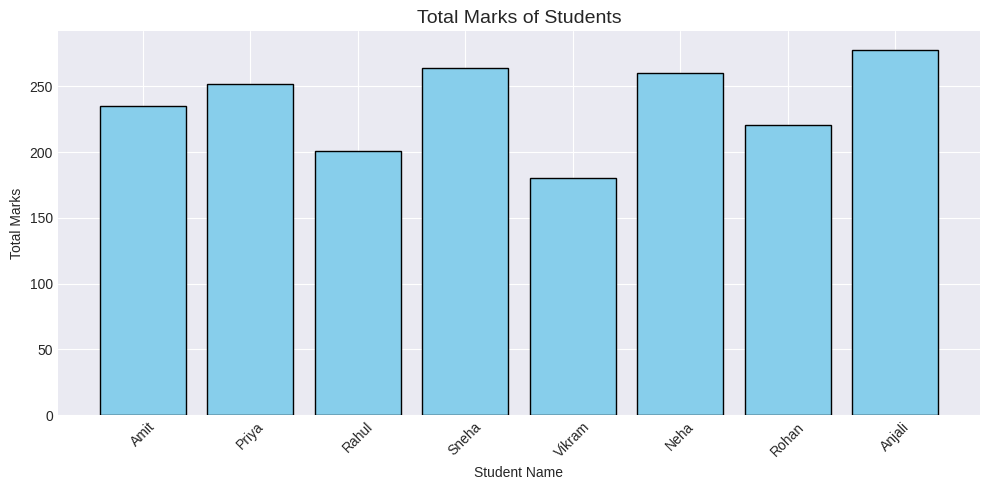
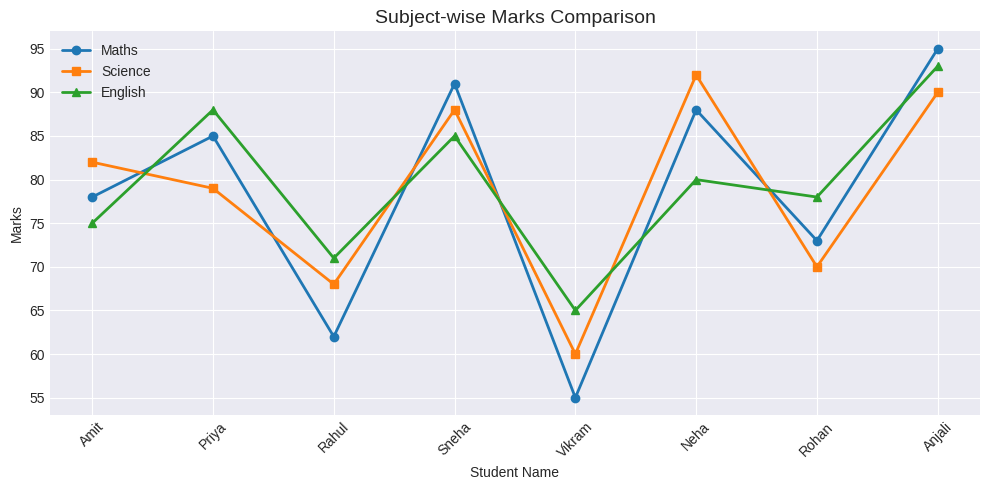
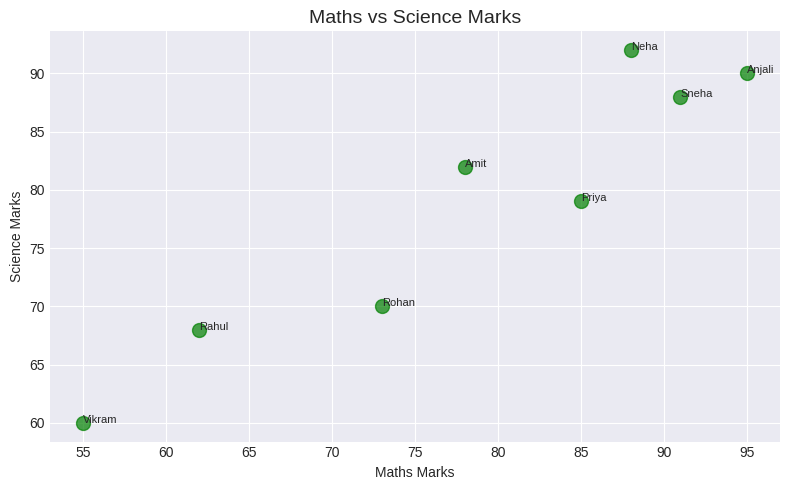
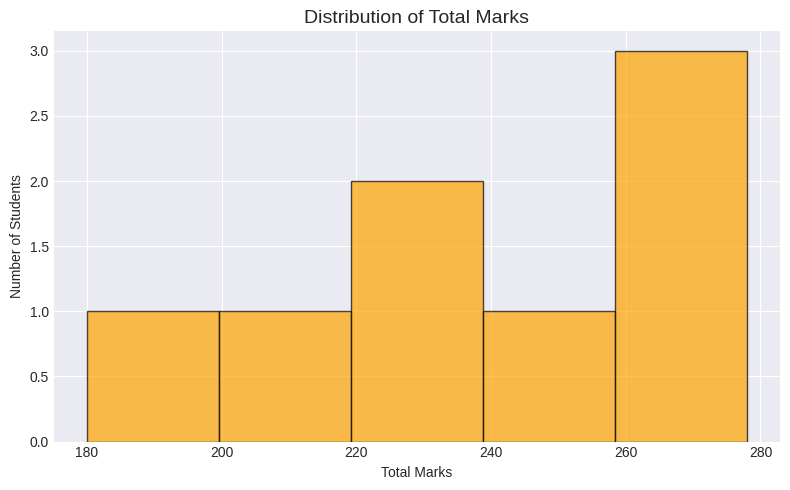
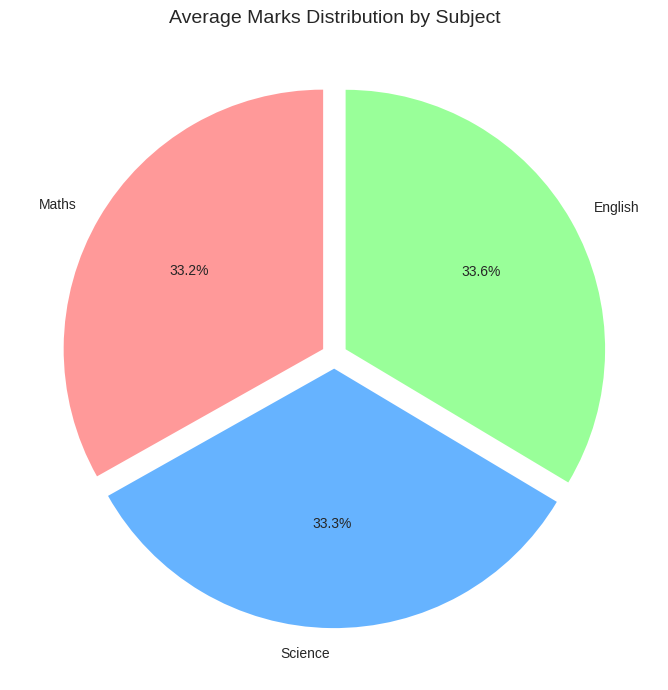

These charts were generated, in order, by the following Python code:
# Practical 2: Pandas and Matplotlib for ML Applications

import pandas as pd
import matplotlib.pyplot as plt
import numpy as np


print("1. PANDAS DEMONSTRATION")

# Creating a sample dataset (Student Marks)
data = {
    'Name': ['Amit', 'Priya', 'Rahul', 'Sneha', 'Vikram', 'Neha', 'Rohan', 'Anjali'],
    'Maths': [78, 85, 62, 91, 55, 88, 73, 95],
    'Science': [82, 79, 68, 88, 60, 92, 70, 90],
    'English': [75, 88, 71, 85, 65, 80, 78, 93],
    'Age': [18, 19, 18, 20, 19, 18, 20, 19]
}

df = pd.DataFrame(data)

print("\n Original DataFrame ")
print(df)

print("\n First 5 rows (head) ")
print(df.head())

print("\n Basic Information")
print(df.info())

print("\n Statistical Summary")
print(df.describe())

print("\n Column Names")
print(df.columns.tolist())

print("\n Shape of DataFrame")
print(df.shape)

print("\n Selecting specific columns ")
print(df[['Name', 'Maths', 'Science']])

print("\n Filtering: Students with Maths > 80")
print(df[df['Maths'] > 80])

print("\n Adding a new column: Total Marks")
df['Total'] = df['Maths'] + df['Science'] + df['English']
print(df)

print("\n Sorting by Total Marks (Descending) ")
print(df.sort_values(by='Total', ascending=False))

print("\n Group by Age and calculate mean marks ")
print(df.groupby('Age')[['Maths', 'Science', 'English']].mean())

print("\n Checking for missing values ")
print(df.isnull().sum())

print("2. MATPLOTLIB VISUALIZATION")

# Set style for better looking plots
plt.style.use('seaborn-v0_8-darkgrid')

#  Plot 1: Bar Chart - Total Marks of Students 
plt.figure(figsize=(10, 5))
plt.bar(df['Name'], df['Total'], color='skyblue', edgecolor='black')
plt.title('Total Marks of Students', fontsize=14)
plt.xlabel('Student Name')
plt.ylabel('Total Marks')
plt.xticks(rotation=45)
plt.tight_layout()
plt.show()

#  Plot 2: Line Chart - Subject-wise Marks 
plt.figure(figsize=(10, 5))
plt.plot(df['Name'], df['Maths'], marker='o', label='Maths', linewidth=2)
plt.plot(df['Name'], df['Science'], marker='s', label='Science', linewidth=2)
plt.plot(df['Name'], df['English'], marker='^', label='English', linewidth=2)
plt.title('Subject-wise Marks Comparison', fontsize=14)
plt.xlabel('Student Name')
plt.ylabel('Marks')
plt.legend()
plt.xticks(rotation=45)
plt.tight_layout()
plt.show()

# Plot 3: Scatter Plot - Maths vs Science 
plt.figure(figsize=(8, 5))
plt.scatter(df['Maths'], df['Science'], color='green', s=100, alpha=0.7)
plt.title('Maths vs Science Marks', fontsize=14)
plt.xlabel('Maths Marks')
plt.ylabel('Science Marks')
for i, name in enumerate(df['Name']):
    plt.annotate(name, (df['Maths'][i], df['Science'][i]), fontsize=8)
plt.tight_layout()
plt.show()

# Plot 4: Histogram - Distribution of Total Marks
plt.figure(figsize=(8, 5))
plt.hist(df['Total'], bins=5, color='orange', edgecolor='black', alpha=0.7)
plt.title('Distribution of Total Marks', fontsize=14)
plt.xlabel('Total Marks')
plt.ylabel('Number of Students')
plt.tight_layout()
plt.show()

# Plot 5: Pie Chart - Average Marks per Subject
avg_marks = [df['Maths'].mean(), df['Science'].mean(), df['English'].mean()]
subjects = ['Maths', 'Science', 'English']
colors = ['#ff9999', '#66b3ff', '#99ff99']

plt.figure(figsize=(7, 7))
plt.pie(avg_marks, labels=subjects, colors=colors, autopct='%1.1f%%',
        startangle=90, explode=(0.05, 0.05, 0.05))
plt.title('Average Marks Distribution by Subject', fontsize=14)
plt.tight_layout()
plt.show()

print("\nAll plots have been displayed successfully!")
